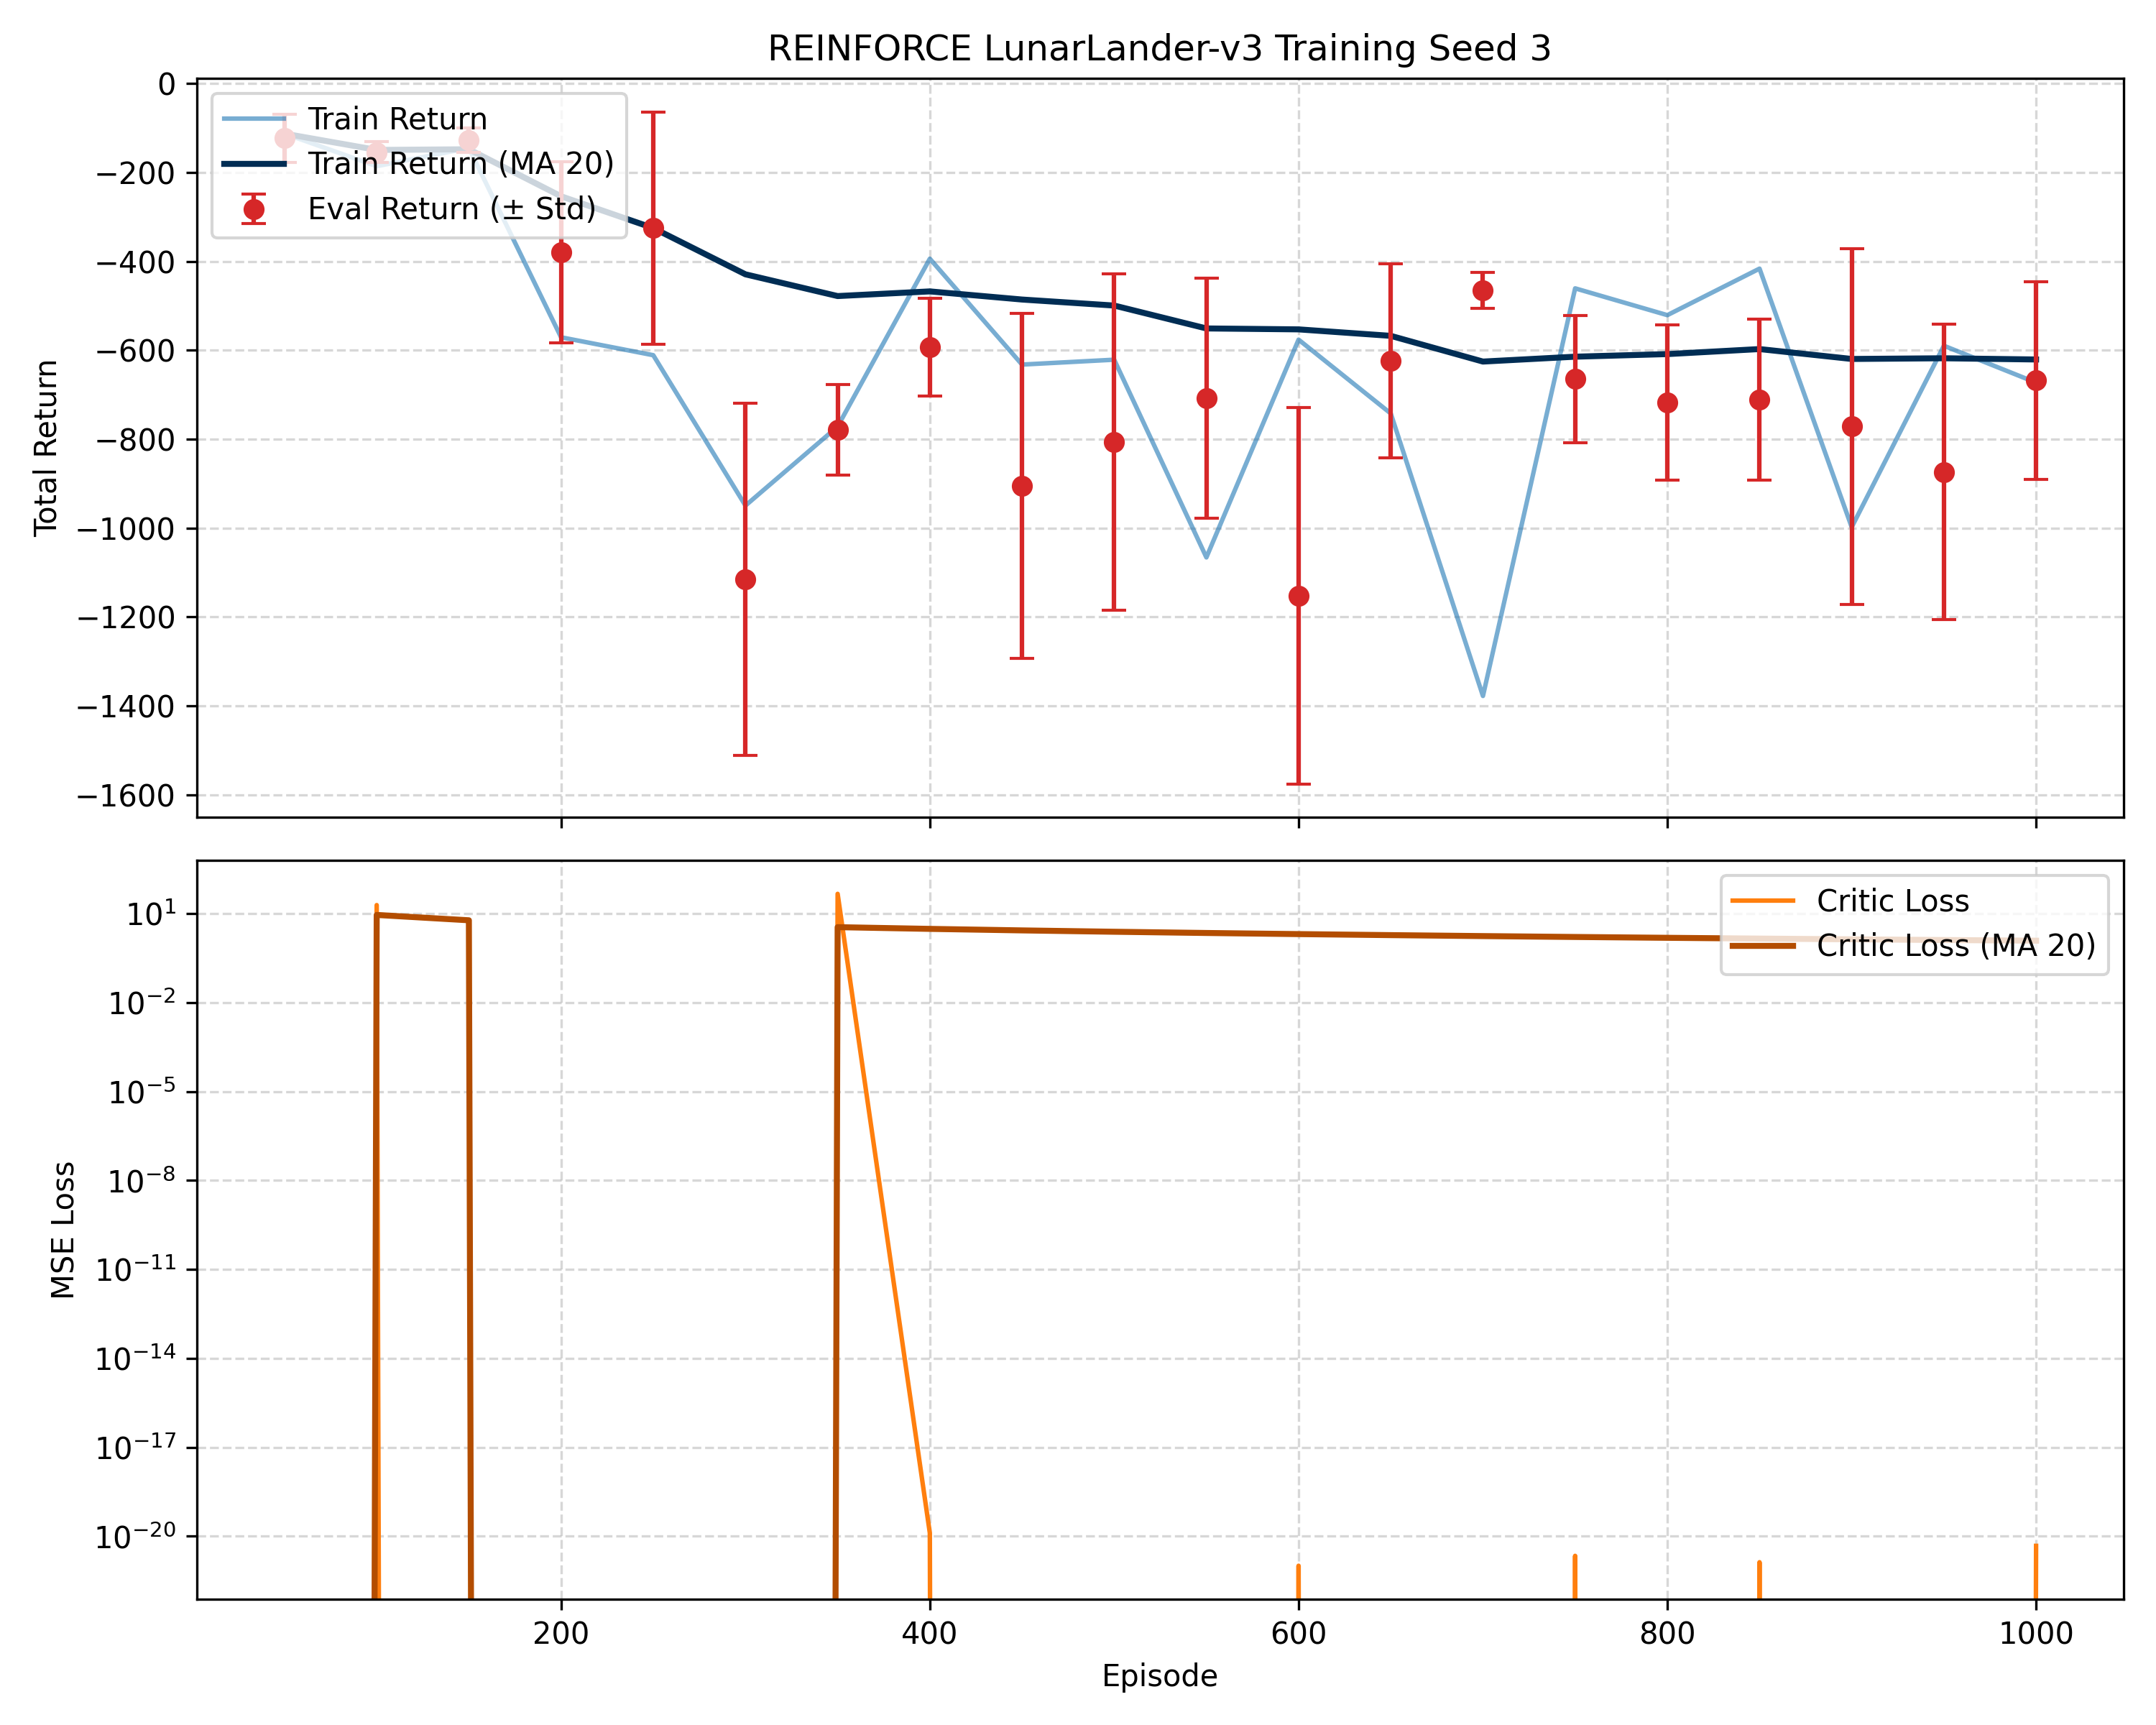

The table this chart was drawn from, first rows:
episode, return, mean_critic_loss, mean_return, std_return
50, -112.4, -1.346, -122.8, 54.41
100, -185.6, 19.31, -154, 23.08
150, -144.6, -0.1792, -127.5, 27.71
200, -570.6, -21.1, -379.8, 203.9
250, -610.9, -13.14, -324.9, 261.3
300, -949.3, -5.394, -1115, 396
350, -771.5, 46.19, -778.2, 102
400, -393.8, 1.283784310682299e-20, -593.2, 110.3
450, -632, -5.241016361135983e-21, -904.4, 388
500, -621, -2.5653704438111074e-06, -806.5, 378.2
550, -1066, -8.470329472543003e-22, -708.1, 270.2
600, -575.9, 1.0058516248644817e-21, -1152, 423.7
650, -742, -7.073604245771254e-07, -623.8, 217.9
700, -1378, -3.1763735522036263e-21, -465.1, 40.84
750, -460.5, 2.1705219273391446e-21, -664.5, 143.2
800, -520.8, -1.0447455733522216e-05, -717.5, 174.2
850, -416.1, 1.3234889800848443e-21, -710.8, 181.4
900, -997.8, -7.358598729271734e-21, -771.4, 400.5
950, -589.6, -5.645120645554996e-06, -874, 332.3
1000, -672.6, 4.711620769102046e-21, -667.3, 222.4
